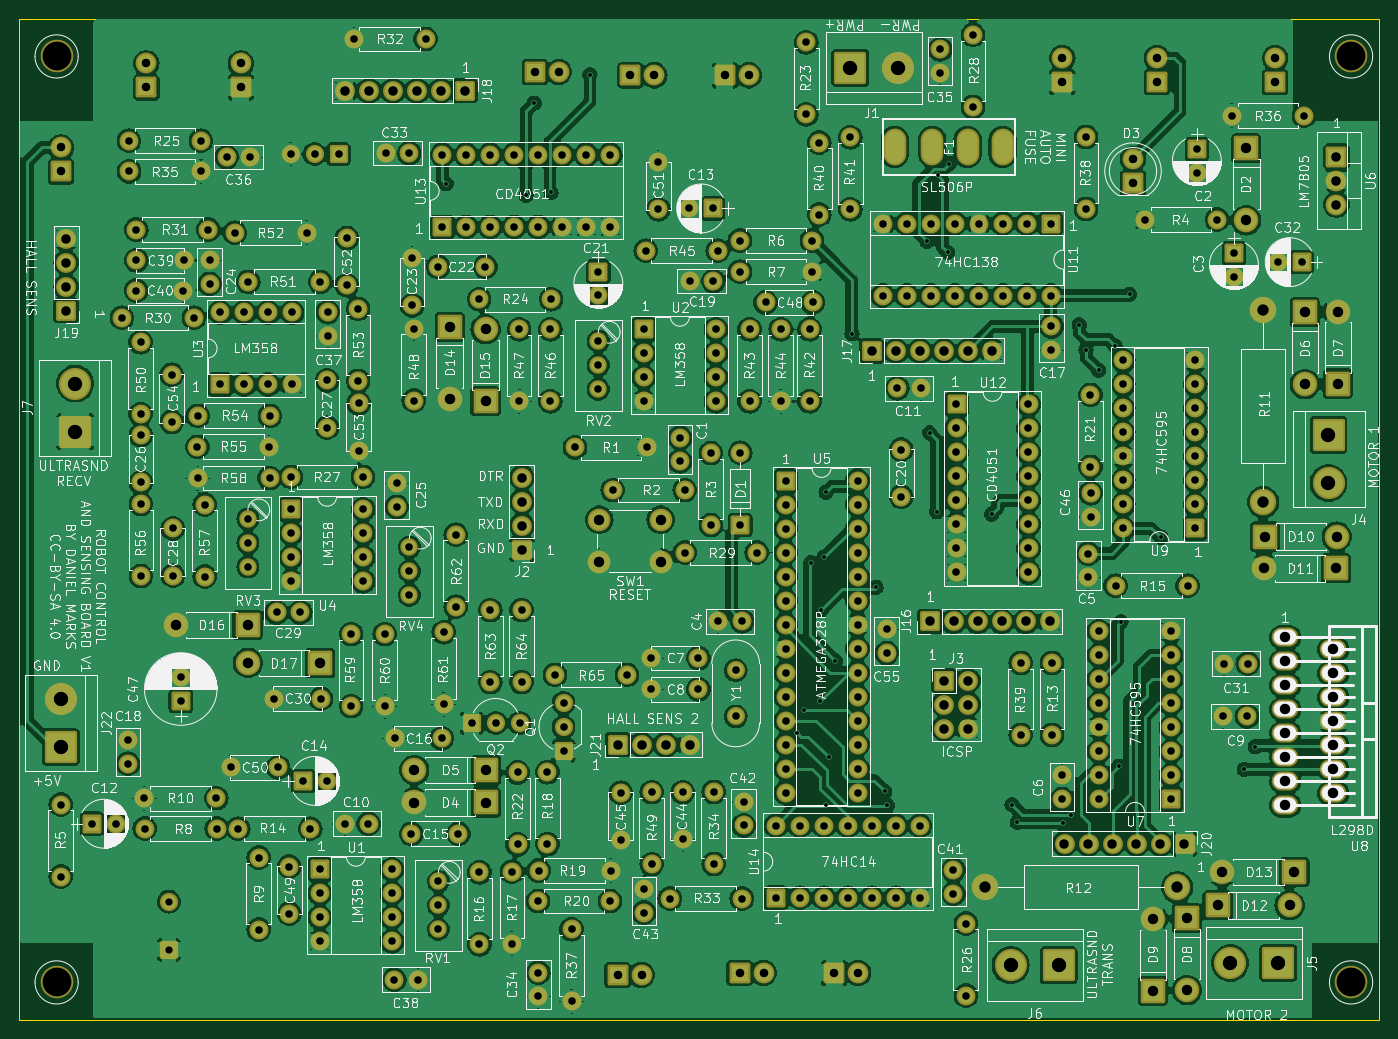
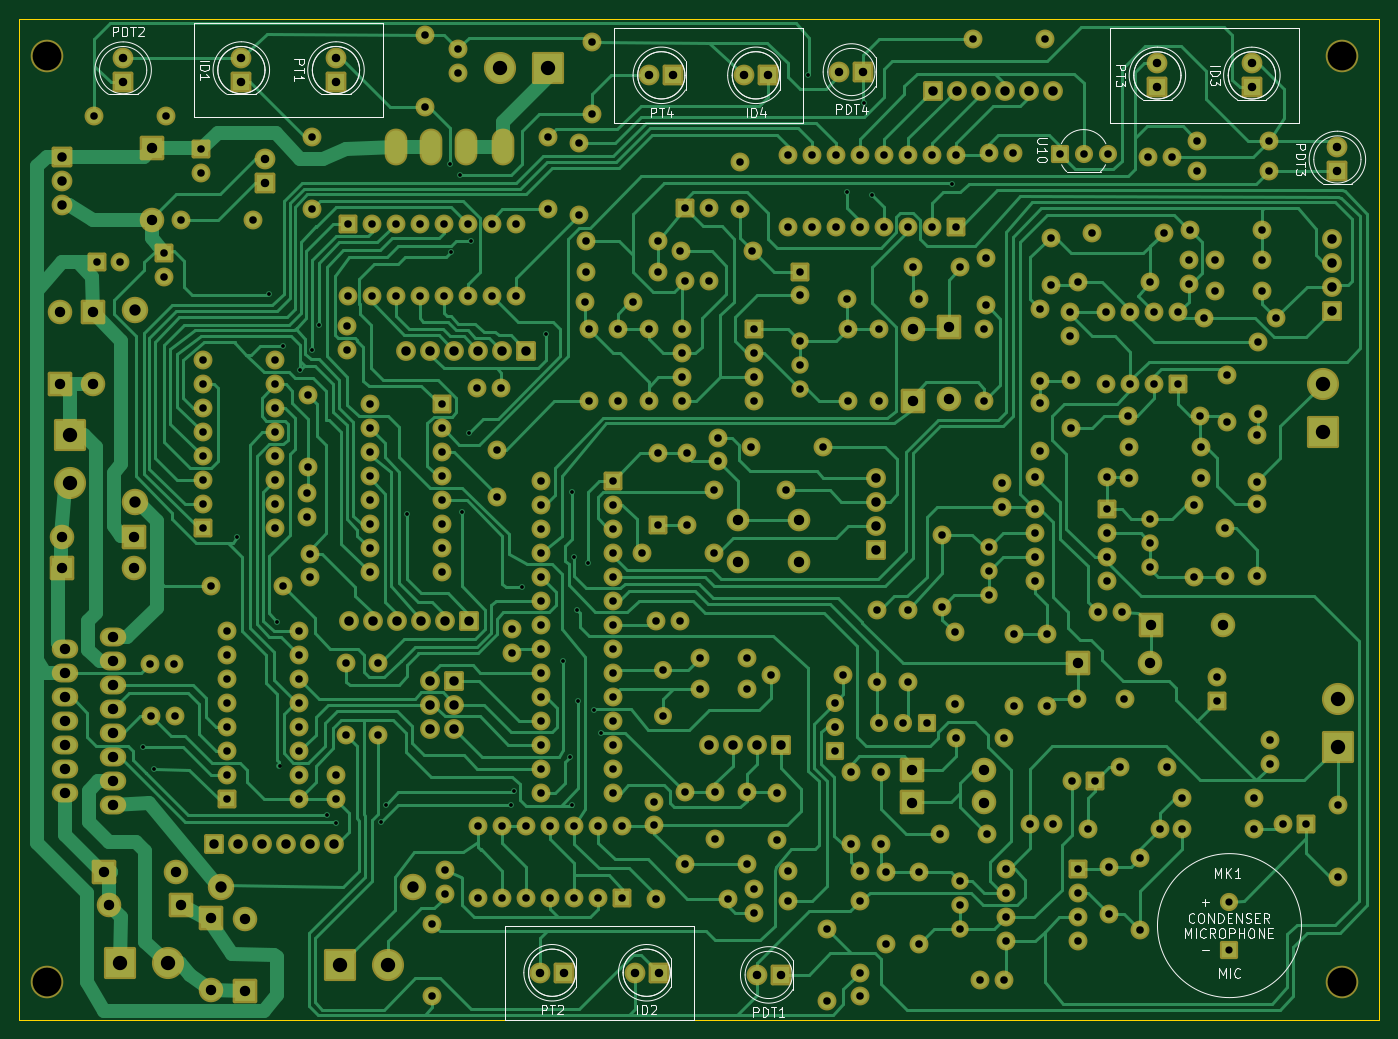
Circuit board: 9 layer files. Board 144.0 x 106.0 mm.
- bottom_copper: ControlBoard-B_Cu.gbr (121657 bytes)
- bottom_mask: ControlBoard-B_Mask.gbr (22626 bytes)
- bottom_silk: ControlBoard-B_Silkscreen.gbr (34130 bytes)
- outline: ControlBoard-Edge_Cuts.gbr (713 bytes)
- top_copper: ControlBoard-F_Cu.gbr (913871 bytes)
- top_mask: ControlBoard-F_Mask.gbr (22626 bytes)
- top_silk: ControlBoard-F_Silkscreen.gbr (492546 bytes)
- drill: ControlBoard-NPTH.drl (429 bytes)
- drill: ControlBoard-PTH.drl (9743 bytes)

=== bottom_copper: ControlBoard-B_Cu.gbr (121657 bytes, source omitted) ===
=== bottom_mask: ControlBoard-B_Mask.gbr (22626 bytes, source omitted) ===
=== bottom_silk: ControlBoard-B_Silkscreen.gbr (34130 bytes, source omitted) ===
=== outline: ControlBoard-Edge_Cuts.gbr ===
%TF.GenerationSoftware,KiCad,Pcbnew,7.0.11+dfsg-1build4*%
%TF.CreationDate,2025-02-02T21:03:24-06:00*%
%TF.ProjectId,ControlBoard,436f6e74-726f-46c4-926f-6172642e6b69,rev?*%
%TF.SameCoordinates,Original*%
%TF.FileFunction,Profile,NP*%
%FSLAX46Y46*%
G04 Gerber Fmt 4.6, Leading zero omitted, Abs format (unit mm)*
G04 Created by KiCad (PCBNEW 7.0.11+dfsg-1build4) date 2025-02-02 21:03:24*
%MOMM*%
%LPD*%
G01*
G04 APERTURE LIST*
%TA.AperFunction,Profile*%
%ADD10C,0.150000*%
%TD*%
G04 APERTURE END LIST*
D10*
X55000000Y-145000000D02*
X55000000Y-39000000D01*
X199000000Y-145000000D02*
X55000000Y-145000000D01*
X199000000Y-39000000D02*
X199000000Y-145000000D01*
X55000000Y-39000000D02*
X199000000Y-39000000D01*
M02*

=== top_copper: ControlBoard-F_Cu.gbr (913871 bytes, source omitted) ===
=== top_mask: ControlBoard-F_Mask.gbr (22626 bytes, source omitted) ===
=== top_silk: ControlBoard-F_Silkscreen.gbr (492546 bytes, source omitted) ===
=== drill: ControlBoard-NPTH.drl ===
M48
; DRILL file {KiCad 7.0.11+dfsg-1build4} date Sun 02 Feb 2025 09:03:17 PM CST
; FORMAT={-:-/ absolute / inch / decimal}
; #@! TF.CreationDate,2025-02-02T21:03:17-06:00
; #@! TF.GenerationSoftware,Kicad,Pcbnew,7.0.11+dfsg-1build4
; #@! TF.FileFunction,NonPlated,1,2,NPTH
FMAT,2
INCH
; #@! TA.AperFunction,NonPlated,NPTH,ComponentDrill
T1C0.1200
%
G90
G05
T1
X2.3228Y-1.6929
X2.3228Y-5.5512
X7.7165Y-1.6929
X7.7165Y-5.5512
M30

=== drill: ControlBoard-PTH.drl (9743 bytes, source omitted) ===
